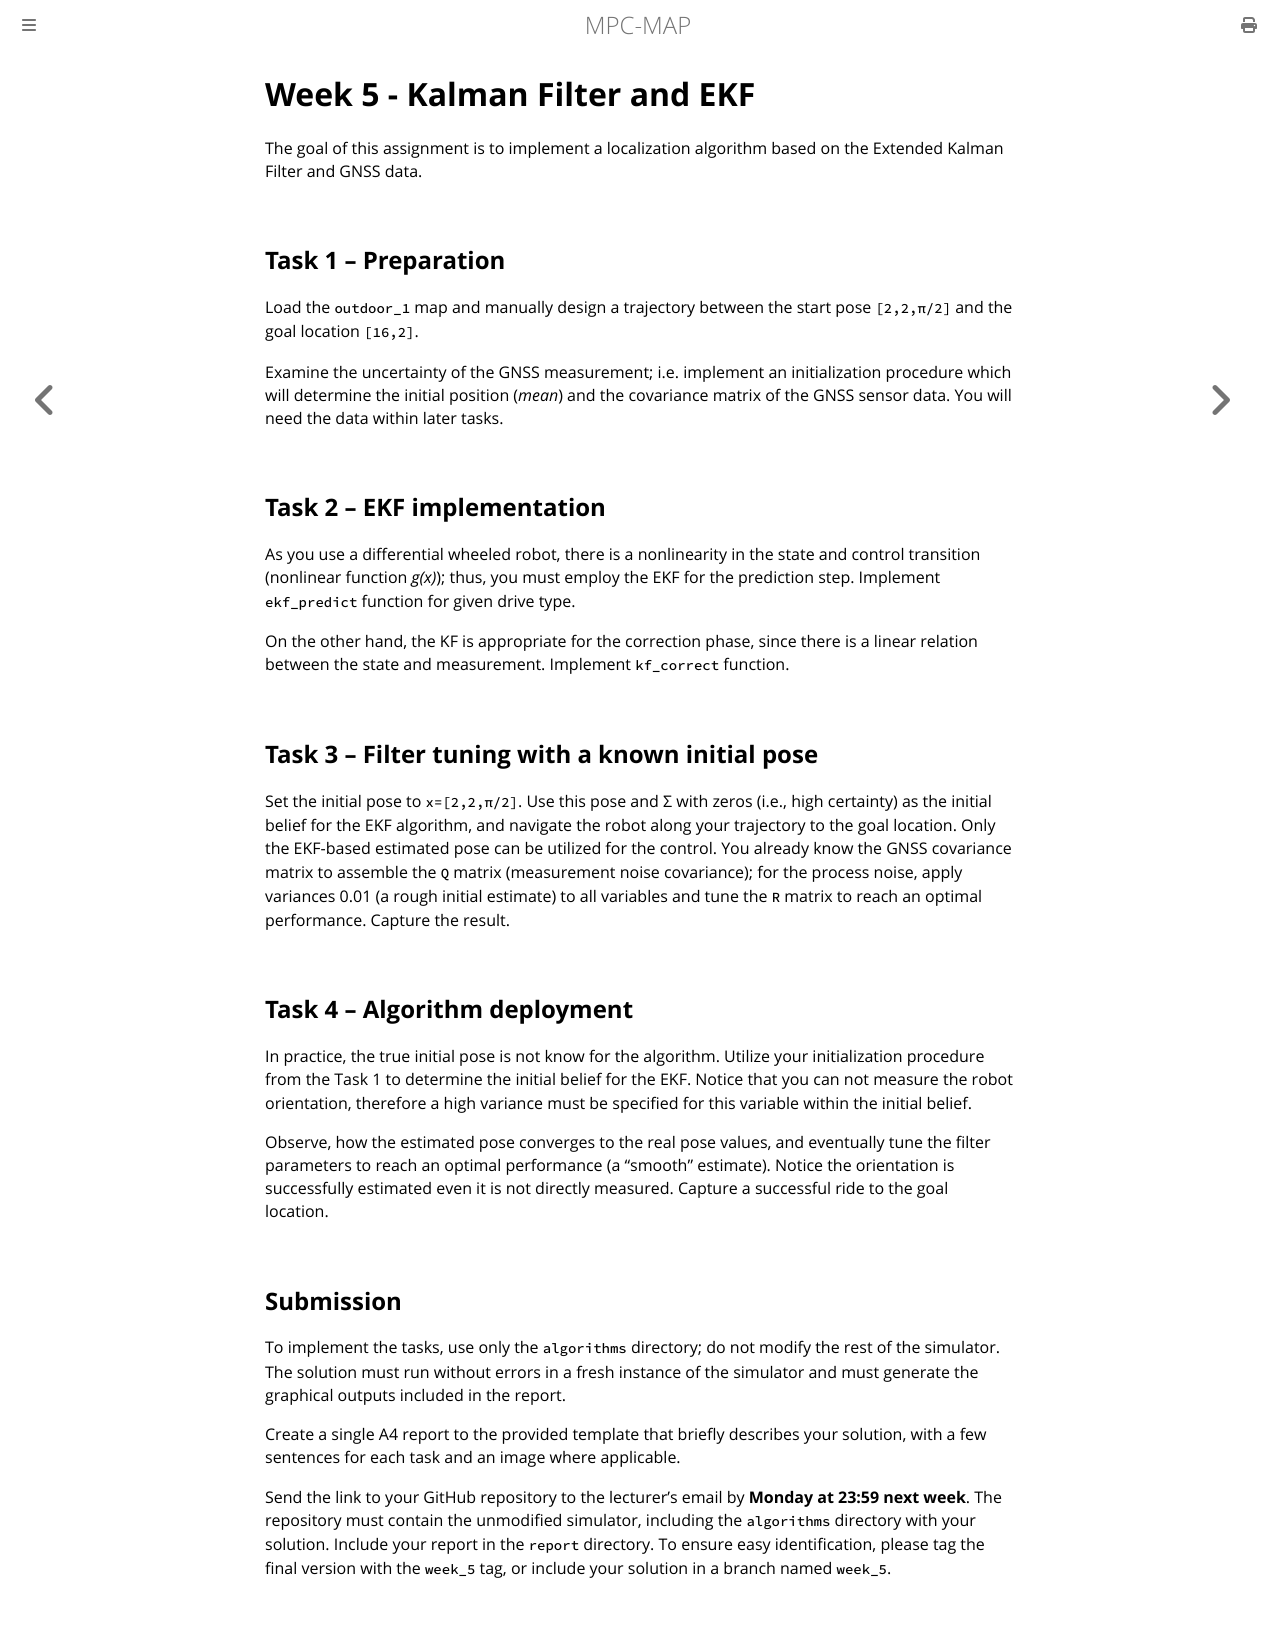

repository: Robotics-BUT/MPC-MAP-Student · page: resources/assignment_4_kalman_filter/text.html · generator: mdbook

# Week 5 - Kalman Filter and EKF

To be added.
